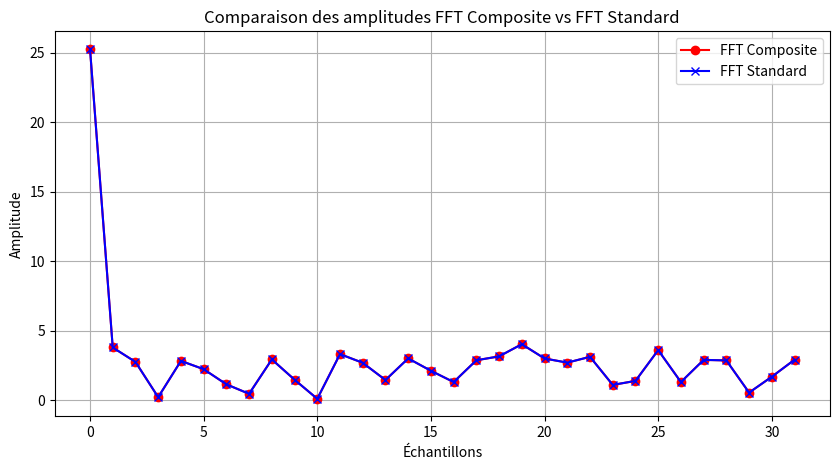

Recreate this plot in Python.
import numpy as np
import matplotlib.pyplot as plt

def fftComposite(x, N1, N2):
    N = N1 * N2
    x = np.asarray(x)
    if x.size != N:
        raise ValueError("La taille de x doit être égale à N1 * N2.")
    X = np.empty((N1, N2), dtype=complex)
    for n1 in range(N1):
        X[n1, :] = x[n1::N1]
    Y = np.fft.fft(X, axis=1)
    n1_idx = np.arange(N1).reshape(N1, 1)
    k2_idx = np.arange(N2).reshape(1, N2)
    poids = np.exp(-2j * np.pi * n1_idx * k2_idx / N)
    Y_rot = Y * poids
    Z = np.fft.fft(Y_rot, axis=0)
    res_composite = np.reshape(Z, N, order='F')
    res_final = np.empty_like(res_composite)
    for n1 in range(N1):
        for n2 in range(N2):
            idx_composite = n1 + N1 * n2
            idx_direct = n2 + N2 * n1
            res_final[idx_direct] = res_composite[idx_composite]
    return res_final

if __name__ == '__main__':

    N1, N2 = 4, 8
    N = N1 * N2
    x = np.random.random(N) + 1j * np.random.random(N)
    
    resultat_composite = fftComposite(x, N1, N2)
    resultat_direct = np.fft.fft(x)
    np.set_printoptions(precision=8, suppress=True)
    print("Résultat FFT composite (réordonné) :")
    print(resultat_composite)
    print("\nRésultat FFT direct :")
    print(resultat_direct)
    print("\nDifférence (norme) :", np.linalg.norm(resultat_composite - resultat_direct))

    if np.allclose(resultat_composite, resultat_direct):
        print("\nLes deux résultats sont identiques.")
    else:
        print("\nLes deux résultats sont différents.")

    
    plt.figure(figsize=(10, 5))
    plt.plot(np.abs(resultat_composite), 'r', marker='o', label='FFT Composite')
    plt.plot(np.abs(resultat_direct), 'b', marker='x', label='FFT Standard')
    plt.title("Comparaison des amplitudes FFT Composite vs FFT Standard")
    plt.xlabel("Échantillons")
    plt.ylabel("Amplitude")
    plt.legend()
    plt.grid(True)
    plt.show()
